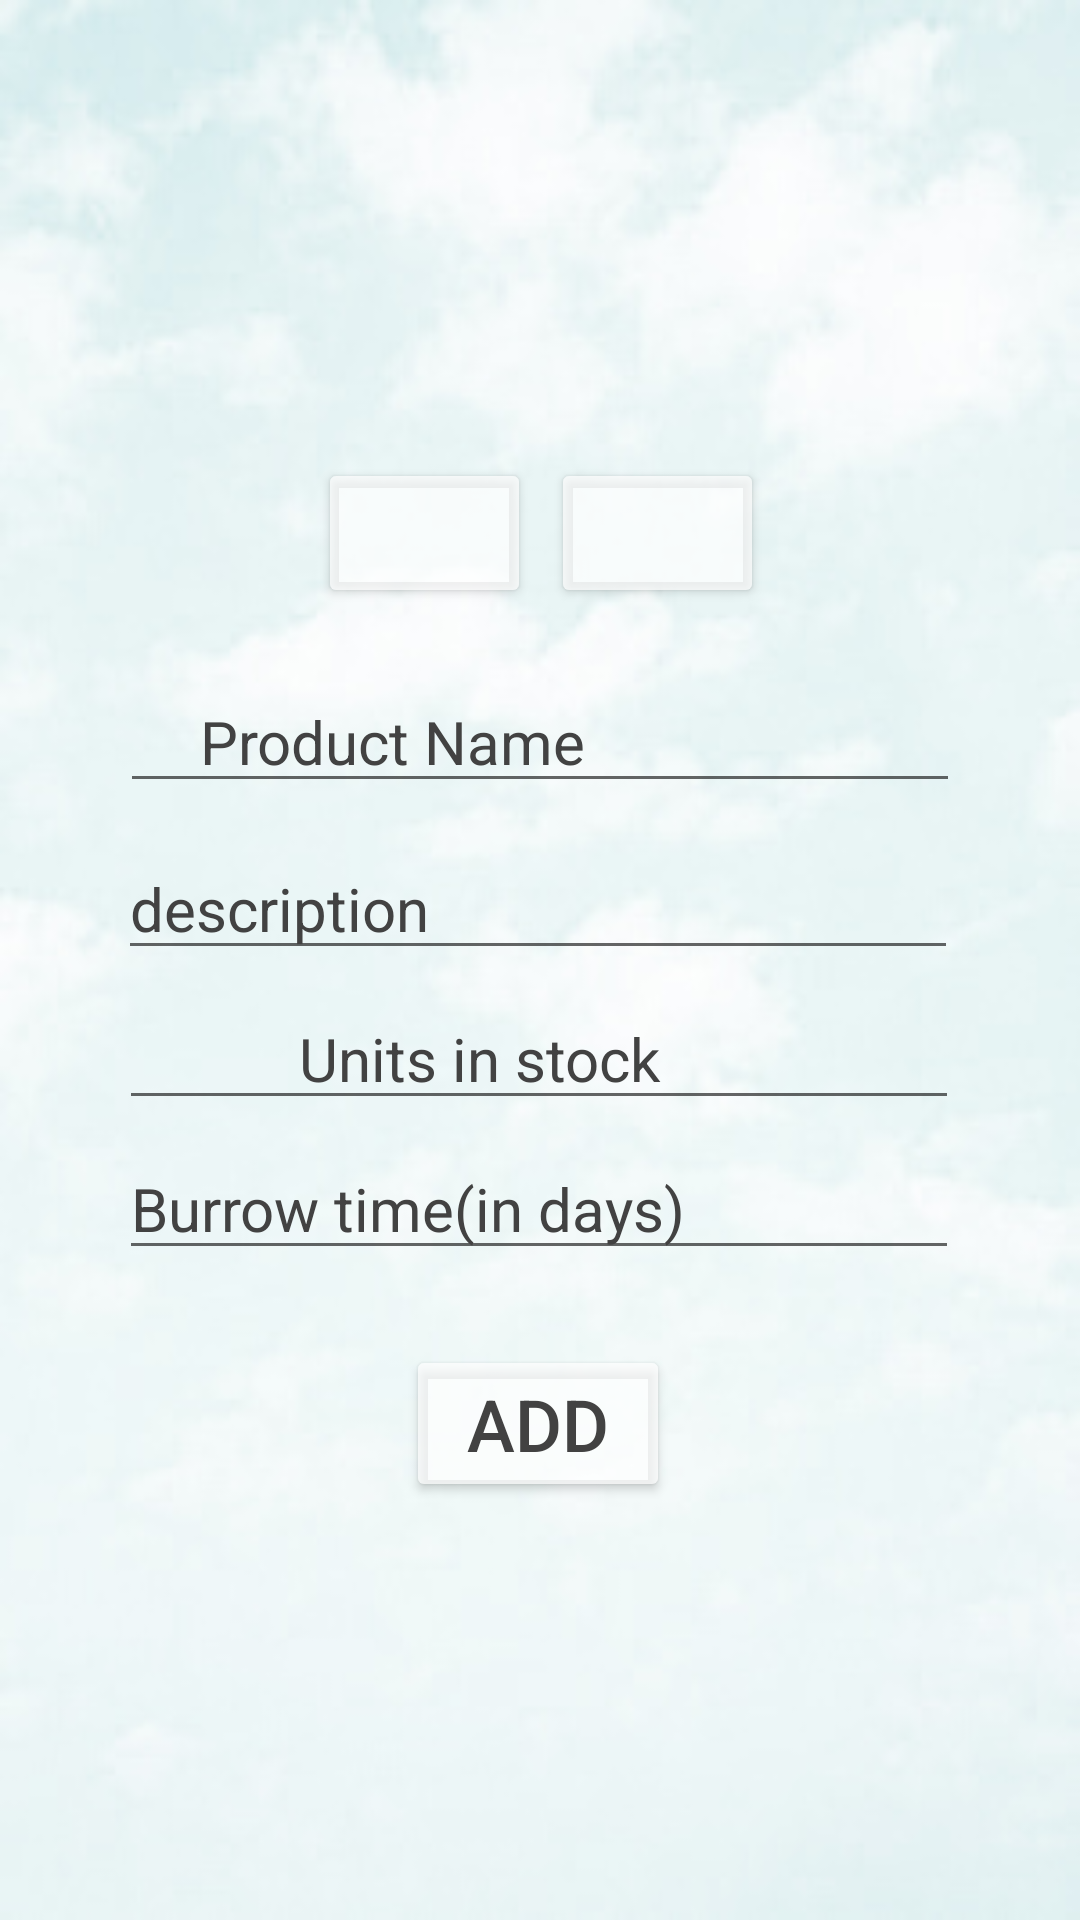

Produce the Android XML layout that renders to this screen, including the resource entries it uses.
<!-- AndroidManifest.xml: application theme Theme.Gmach4U -->
<!-- res/layout/activity_product.xml -->
<?xml version="1.0" encoding="utf-8"?>
<androidx.constraintlayout.widget.ConstraintLayout xmlns:android="http://schemas.android.com/apk/res/android"
    xmlns:app="http://schemas.android.com/apk/res-auto"
    xmlns:tools="http://schemas.android.com/tools"
    android:layout_width="match_parent"
    android:layout_height="match_parent"
    android:background="@drawable/sky"
    tools:context="Activities.Product">

    <ScrollView
        android:layout_width="match_parent"
        android:layout_height="match_parent"
        tools:layout_editor_absoluteX="-119dp"
        tools:layout_editor_absoluteY="0dp">

        <androidx.constraintlayout.widget.ConstraintLayout
            android:layout_width="match_parent"
            android:layout_height="wrap_content">

            <ImageView
                android:id="@+id/ProductImage"
                android:layout_width="162dp"
                android:layout_height="110dp"
                app:layout_constraintBottom_toBottomOf="parent"
                app:layout_constraintEnd_toEndOf="parent"
                app:layout_constraintStart_toStartOf="parent"
                app:layout_constraintTop_toTopOf="parent"
                app:layout_constraintVertical_bias="0.063"
                tools:srcCompat="@color/teal_700" />

            <Button
                android:id="@+id/productUpImg"
                android:layout_width="71dp"
                android:layout_height="50dp"
                android:textColor="@color/cardview_dark_background"
                app:backgroundTint="?android:attr/textColorSecondaryInverse"
                app:icon="@android:drawable/ic_menu_upload"
                app:layout_constraintBottom_toBottomOf="parent"
                app:layout_constraintEnd_toEndOf="parent"
                app:layout_constraintHorizontal_bias="0.367"
                app:layout_constraintStart_toStartOf="parent"
                app:layout_constraintTop_toBottomOf="@+id/ProductImage"
                app:layout_constraintVertical_bias="0.057" />

            <Button
                android:id="@+id/productCamera"
                android:layout_width="71dp"
                android:layout_height="50dp"
                android:textColor="@color/cardview_dark_background"
                app:backgroundTint="?android:attr/textColorSecondaryInverse"
                app:icon="@android:drawable/ic_menu_camera"
                app:layout_constraintBottom_toBottomOf="parent"
                app:layout_constraintEnd_toEndOf="parent"
                app:layout_constraintHorizontal_bias="0.635"
                app:layout_constraintStart_toStartOf="parent"
                app:layout_constraintTop_toBottomOf="@+id/ProductImage"
                app:layout_constraintVertical_bias="0.057" />

            <EditText
                android:id="@+id/ProductName"
                android:layout_width="280dp"
                android:layout_height="40dp"
                android:layout_marginTop="25dp"
                android:ems="10"
                android:inputType="textPersonName"
                android:paddingLeft="80px"
                android:text="Product Name"
                android:textColor="@color/cardview_dark_background"
                android:textSize="20sp"
                app:layout_constraintBottom_toBottomOf="parent"
                app:layout_constraintEnd_toEndOf="parent"
                app:layout_constraintStart_toStartOf="parent"
                app:layout_constraintTop_toBottomOf="@+id/productUpImg"
                app:layout_constraintVertical_bias="0.0" />

            <EditText
                android:id="@+id/ProductDescription"
                android:layout_width="280dp"
                android:layout_height="40dp"
                android:layout_marginTop="10dp"
                android:ems="10"
                android:gravity="start|top|center"
                android:inputType="textMultiLine"
                android:singleLine="false"
                android:text="description"
                android:textColor="@color/cardview_dark_background"
                android:textSize="20sp"
                app:layout_constraintBottom_toBottomOf="parent"
                app:layout_constraintEnd_toEndOf="parent"
                app:layout_constraintHorizontal_bias="0.492"
                app:layout_constraintStart_toStartOf="parent"
                app:layout_constraintTop_toBottomOf="@+id/ProductName"
                app:layout_constraintVertical_bias="0.031" />

            <EditText
                android:id="@+id/UnitsInStock"
                android:layout_width="280dp"
                android:layout_height="40dp"
                android:layout_marginTop="10dp"
                android:ems="10"
                android:inputType="number"
                android:paddingLeft="180px"
                android:text="Units in stock"
                android:textColor="@color/cardview_dark_background"
                android:textSize="20sp"
                app:layout_constraintBottom_toBottomOf="parent"
                app:layout_constraintEnd_toEndOf="parent"
                app:layout_constraintHorizontal_bias="0.496"
                app:layout_constraintStart_toStartOf="parent"
                app:layout_constraintTop_toBottomOf="@+id/ProductDescription"
                app:layout_constraintVertical_bias="0.0" />

            <EditText
                android:id="@+id/DaysToBurrow"
                android:layout_width="280dp"
                android:layout_height="40dp"
                android:layout_marginTop="10dp"
                android:ems="10"
                android:inputType="number"
                android:text="Burrow time(in days)"
                android:textColor="@color/cardview_dark_background"
                android:textSize="20sp"
                app:layout_constraintBottom_toBottomOf="parent"
                app:layout_constraintEnd_toEndOf="parent"
                app:layout_constraintHorizontal_bias="0.496"
                app:layout_constraintStart_toStartOf="parent"
                app:layout_constraintTop_toBottomOf="@+id/UnitsInStock"
                app:layout_constraintVertical_bias="0.0" />

            <Button
                android:id="@+id/AddTheProduct"
                android:layout_width="wrap_content"
                android:layout_height="wrap_content"
                android:layout_marginTop="25dp"
                android:text="Add"
                android:textColor="@color/cardview_dark_background"
                android:textSize="24sp"
                app:backgroundTint="?android:attr/textColorSecondaryInverse"
                app:layout_constraintBottom_toBottomOf="parent"
                app:layout_constraintEnd_toEndOf="parent"
                app:layout_constraintHorizontal_bias="0.498"
                app:layout_constraintStart_toStartOf="parent"
                app:layout_constraintTop_toBottomOf="@+id/DaysToBurrow"
                app:layout_constraintVertical_bias="0.0" />
        </androidx.constraintlayout.widget.ConstraintLayout>
    </ScrollView>

</androidx.constraintlayout.widget.ConstraintLayout>
<!-- resources referenced by this layout -->
<resources>
  <color name="teal_700">#151513</color>
  <!-- drawable sky: jpg bitmap (drawable, 26071 bytes) -->
  <style name="Theme.Gmach4U" parent="Theme.MaterialComponents.DayNight.DarkActionBar">
          
          <item name="colorPrimary">@color/purple_500</item>
          <item name="colorPrimaryVariant">@color/purple_700</item>
          <item name="colorOnPrimary">@color/white</item>
          
          <item name="colorSecondary">@color/teal_200</item>
          <item name="colorSecondaryVariant">@color/teal_700</item>
          <item name="colorOnSecondary">@color/black</item>
          
          <item name="android:statusBarColor" tools:targetApi="l">?attr/colorPrimaryVariant</item>
          
      </style>
  <color name="purple_500">#C6333231</color>
  <color name="purple_700">#A9353735</color>
  <color name="white">#100F0F</color>
  <color name="teal_200">#2E2D2C</color>
  <color name="black">#FF000000</color>
</resources>
